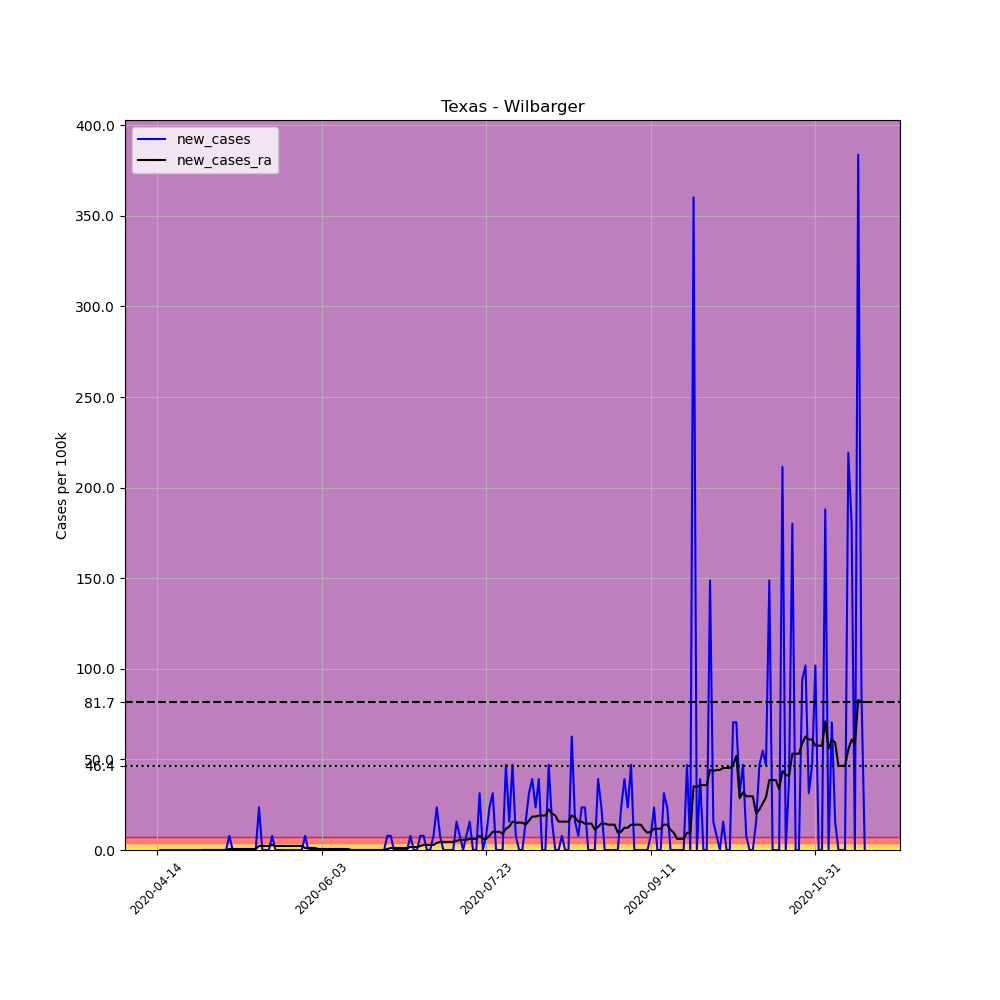

Source data for this figure (header and first rows):
, date, county, state, fips, cases, deaths, COUNTY, STNAME, CTYNAME, POPESTIMATE2019, per_100k, new_cases, new_cases_ra
632136, 2020-04-14, Wilbarger, Texas, 48487, 1, 0, 487, Texas, Wilbarger, 12769, 7.831, , 
632137, 2020-04-15, Wilbarger, Texas, 48487, 1, 0, 487, Texas, Wilbarger, 12769, 7.831, 0.0, 
632138, 2020-04-16, Wilbarger, Texas, 48487, 1, 0, 487, Texas, Wilbarger, 12769, 7.831, 0.0, 
632139, 2020-04-17, Wilbarger, Texas, 48487, 1, 0, 487, Texas, Wilbarger, 12769, 7.831, 0.0, 
632140, 2020-04-18, Wilbarger, Texas, 48487, 1, 0, 487, Texas, Wilbarger, 12769, 7.831, 0.0, 
632141, 2020-04-19, Wilbarger, Texas, 48487, 1, 0, 487, Texas, Wilbarger, 12769, 7.831, 0.0, 
632142, 2020-04-20, Wilbarger, Texas, 48487, 1, 0, 487, Texas, Wilbarger, 12769, 7.831, 0.0, 
632143, 2020-04-21, Wilbarger, Texas, 48487, 1, 0, 487, Texas, Wilbarger, 12769, 7.831, 0.0, 
632144, 2020-04-22, Wilbarger, Texas, 48487, 1, 0, 487, Texas, Wilbarger, 12769, 7.831, 0.0, 
632145, 2020-04-23, Wilbarger, Texas, 48487, 1, 0, 487, Texas, Wilbarger, 12769, 7.831, 0.0, 
632146, 2020-04-24, Wilbarger, Texas, 48487, 1, 0, 487, Texas, Wilbarger, 12769, 7.831, 0.0, 
632147, 2020-04-25, Wilbarger, Texas, 48487, 1, 0, 487, Texas, Wilbarger, 12769, 7.831, 0.0, 
632148, 2020-04-26, Wilbarger, Texas, 48487, 1, 0, 487, Texas, Wilbarger, 12769, 7.831, 0.0, 
632149, 2020-04-27, Wilbarger, Texas, 48487, 1, 0, 487, Texas, Wilbarger, 12769, 7.831, 0.0, 
632150, 2020-04-28, Wilbarger, Texas, 48487, 1, 0, 487, Texas, Wilbarger, 12769, 7.831, 0.0, 0.0
632151, 2020-04-29, Wilbarger, Texas, 48487, 1, 0, 487, Texas, Wilbarger, 12769, 7.831, 0.0, 0.0
632152, 2020-04-30, Wilbarger, Texas, 48487, 1, 0, 487, Texas, Wilbarger, 12769, 7.831, 0.0, 0.0
632153, 2020-05-01, Wilbarger, Texas, 48487, 1, 0, 487, Texas, Wilbarger, 12769, 7.831, 0.0, 0.0
632154, 2020-05-02, Wilbarger, Texas, 48487, 1, 0, 487, Texas, Wilbarger, 12769, 7.831, 0.0, 0.0
632155, 2020-05-03, Wilbarger, Texas, 48487, 1, 0, 487, Texas, Wilbarger, 12769, 7.831, 0.0, 0.0
632156, 2020-05-04, Wilbarger, Texas, 48487, 1, 0, 487, Texas, Wilbarger, 12769, 7.831, 0.0, 0.0
632157, 2020-05-05, Wilbarger, Texas, 48487, 1, 0, 487, Texas, Wilbarger, 12769, 7.831, 0.0, 0.0
632158, 2020-05-06, Wilbarger, Texas, 48487, 2, 0, 487, Texas, Wilbarger, 12769, 15.66, 7.831, 0.5594
632159, 2020-05-07, Wilbarger, Texas, 48487, 2, 0, 487, Texas, Wilbarger, 12769, 15.66, 0.0, 0.5594
632160, 2020-05-08, Wilbarger, Texas, 48487, 2, 0, 487, Texas, Wilbarger, 12769, 15.66, 0.0, 0.5594
632161, 2020-05-09, Wilbarger, Texas, 48487, 2, 0, 487, Texas, Wilbarger, 12769, 15.66, 0.0, 0.5594
632162, 2020-05-10, Wilbarger, Texas, 48487, 2, 0, 487, Texas, Wilbarger, 12769, 15.66, 0.0, 0.5594
632163, 2020-05-11, Wilbarger, Texas, 48487, 2, 0, 487, Texas, Wilbarger, 12769, 15.66, 0.0, 0.5594
632164, 2020-05-12, Wilbarger, Texas, 48487, 2, 0, 487, Texas, Wilbarger, 12769, 15.66, 0.0, 0.5594
632165, 2020-05-13, Wilbarger, Texas, 48487, 2, 0, 487, Texas, Wilbarger, 12769, 15.66, 0.0, 0.5594
632166, 2020-05-14, Wilbarger, Texas, 48487, 2, 0, 487, Texas, Wilbarger, 12769, 15.66, 0.0, 0.5594
632167, 2020-05-15, Wilbarger, Texas, 48487, 5, 0, 487, Texas, Wilbarger, 12769, 39.16, 23.49, 2.238
632168, 2020-05-16, Wilbarger, Texas, 48487, 5, 0, 487, Texas, Wilbarger, 12769, 39.16, 0.0, 2.238
632169, 2020-05-17, Wilbarger, Texas, 48487, 5, 0, 487, Texas, Wilbarger, 12769, 39.16, 0.0, 2.238
632170, 2020-05-18, Wilbarger, Texas, 48487, 5, 0, 487, Texas, Wilbarger, 12769, 39.16, 0.0, 2.238
632171, 2020-05-19, Wilbarger, Texas, 48487, 6, 0, 487, Texas, Wilbarger, 12769, 46.99, 7.831, 2.797
632172, 2020-05-20, Wilbarger, Texas, 48487, 6, 0, 487, Texas, Wilbarger, 12769, 46.99, 0.0, 2.238
632173, 2020-05-21, Wilbarger, Texas, 48487, 6, 0, 487, Texas, Wilbarger, 12769, 46.99, 0.0, 2.238
632174, 2020-05-22, Wilbarger, Texas, 48487, 6, 0, 487, Texas, Wilbarger, 12769, 46.99, 0.0, 2.238
632175, 2020-05-23, Wilbarger, Texas, 48487, 6, 0, 487, Texas, Wilbarger, 12769, 46.99, 0.0, 2.238
632176, 2020-05-24, Wilbarger, Texas, 48487, 6, 0, 487, Texas, Wilbarger, 12769, 46.99, 0.0, 2.238
632177, 2020-05-25, Wilbarger, Texas, 48487, 6, 0, 487, Texas, Wilbarger, 12769, 46.99, 0.0, 2.238
632178, 2020-05-26, Wilbarger, Texas, 48487, 6, 0, 487, Texas, Wilbarger, 12769, 46.99, 0.0, 2.238
632179, 2020-05-27, Wilbarger, Texas, 48487, 6, 0, 487, Texas, Wilbarger, 12769, 46.99, 0.0, 2.238
632180, 2020-05-28, Wilbarger, Texas, 48487, 6, 0, 487, Texas, Wilbarger, 12769, 46.99, 0.0, 2.238
632181, 2020-05-29, Wilbarger, Texas, 48487, 7, 0, 487, Texas, Wilbarger, 12769, 54.82, 7.831, 1.119
632182, 2020-05-30, Wilbarger, Texas, 48487, 7, 0, 487, Texas, Wilbarger, 12769, 54.82, 0.0, 1.119
632183, 2020-05-31, Wilbarger, Texas, 48487, 7, 0, 487, Texas, Wilbarger, 12769, 54.82, 0.0, 1.119
632184, 2020-06-01, Wilbarger, Texas, 48487, 7, 0, 487, Texas, Wilbarger, 12769, 54.82, 0.0, 1.119
632185, 2020-06-02, Wilbarger, Texas, 48487, 7, 0, 487, Texas, Wilbarger, 12769, 54.82, 0.0, 0.5594
632186, 2020-06-03, Wilbarger, Texas, 48487, 7, 0, 487, Texas, Wilbarger, 12769, 54.82, 0.0, 0.5594
632187, 2020-06-04, Wilbarger, Texas, 48487, 7, 0, 487, Texas, Wilbarger, 12769, 54.82, 0.0, 0.5594
632188, 2020-06-05, Wilbarger, Texas, 48487, 7, 0, 487, Texas, Wilbarger, 12769, 54.82, 0.0, 0.5594
632189, 2020-06-06, Wilbarger, Texas, 48487, 7, 0, 487, Texas, Wilbarger, 12769, 54.82, 0.0, 0.5594
632190, 2020-06-07, Wilbarger, Texas, 48487, 7, 0, 487, Texas, Wilbarger, 12769, 54.82, 0.0, 0.5594
632191, 2020-06-08, Wilbarger, Texas, 48487, 7, 0, 487, Texas, Wilbarger, 12769, 54.82, 0.0, 0.5594
632192, 2020-06-09, Wilbarger, Texas, 48487, 7, 0, 487, Texas, Wilbarger, 12769, 54.82, 0.0, 0.5594
632193, 2020-06-10, Wilbarger, Texas, 48487, 7, 0, 487, Texas, Wilbarger, 12769, 54.82, 0.0, 0.5594
632194, 2020-06-11, Wilbarger, Texas, 48487, 7, 0, 487, Texas, Wilbarger, 12769, 54.82, 0.0, 0.5594
632195, 2020-06-12, Wilbarger, Texas, 48487, 7, 0, 487, Texas, Wilbarger, 12769, 54.82, 0.0, 5.075305255429287e-16
... 156 more rows
